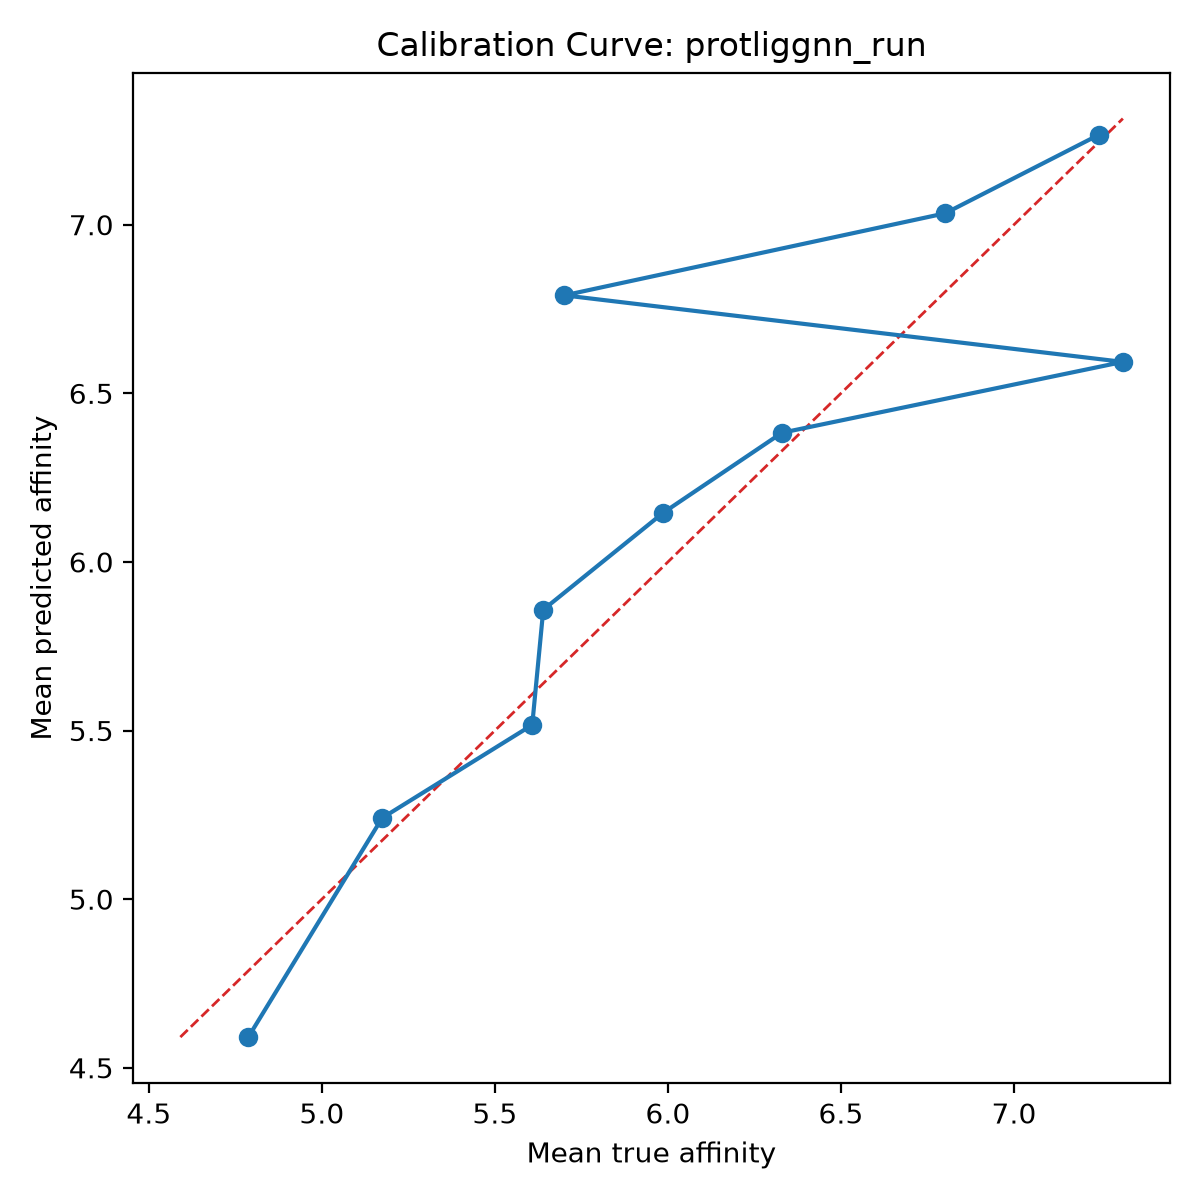

Data behind this chart, as committed beside it:
bin, count, mean_prediction, mean_true, calibration_error
1, 10, 4.591, 4.788, -0.1964
2, 10, 5.241, 5.174, 0.06646
3, 10, 5.517, 5.608, -0.09114
4, 10, 5.858, 5.64, 0.2185
5, 10, 6.146, 5.987, 0.1592
6, 10, 6.383, 6.329, 0.05364
7, 10, 6.593, 7.315, -0.7215
8, 10, 6.79, 5.7, 1.09
9, 10, 7.034, 6.801, 0.2328
10, 10, 7.267, 7.247, 0.0206
